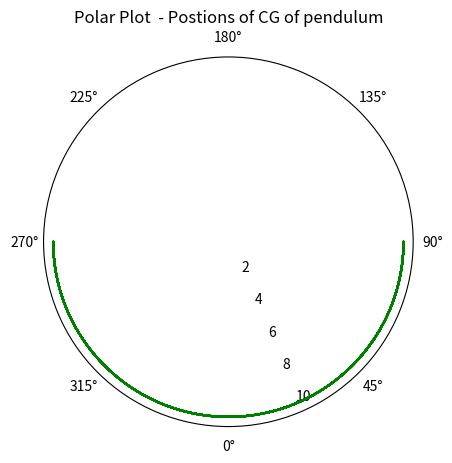

Recreate this plot in Python.
import numpy as np
from scipy.integrate import odeint
import time as tm
print("Solving the non linear second order differential equation for a single pendulum...")

def system(v, t, Omega):  # defining the eqation of motion where ω^2 = Ω
  theta, theta_dot = v # Unpack state vector
  d_theta_dot_dt = -Omega * np.sin(theta)  # Derivative of theta
  d_theta_dt = theta_dot
  return [d_theta_dt, d_theta_dot_dt]  # Return derivatives as a list

# Initial states:
theta0 = np.pi/2  #amplitude if theta_dot0 = 0
theta_dot0 = 0  # Initial angular velocity
v0 = [theta0, theta_dot0]

Omega = 4 # value of ω^2

# Solve the system
t = np.linspace(0, 30, 3000)

start_time = tm.time() # timing the operation

sol = odeint(system, v0, t, args=(Omega,)) # solving the DE

end_time = tm.time() # timing the operation

theta = sol[:, 0]
theta_dot = sol[:, 1]

# Plot the solution
import matplotlib.pyplot as plt

# plot 3:
r = []
for _ in range(3000):
    r.append(10)
    
ax = plt.subplot(111, projection='polar')
ax.set_theta_offset(np.pi*1.5)
ax.plot(theta , r , color = 'green')
plt.title(f"Polar Plot  - Postions of CG of pendulum")
plt.grid()
plt.show()

print(f"The operation took {end_time - start_time} seconds.")
